Run: headless pygame with SDL's dummy video driver; simulated clock (each Clock.tick advances the game by its frame time, no real sleeping); random seed 0; keys injected as events and as key.get_pressed() state; no mouse input.
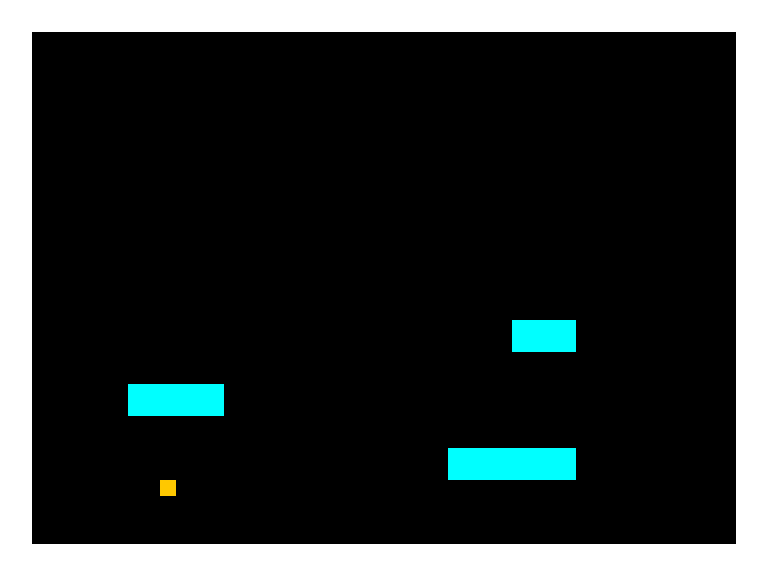
Frame 1 of 4 · flips 1–60 · no input
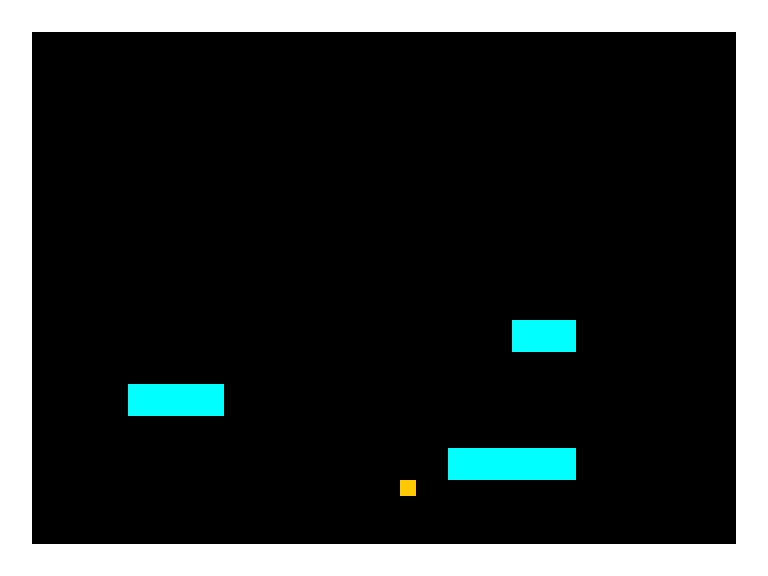
Frame 2 of 4 · flips 61–180 · tapped SPACE, RETURN · held RIGHT (→), D
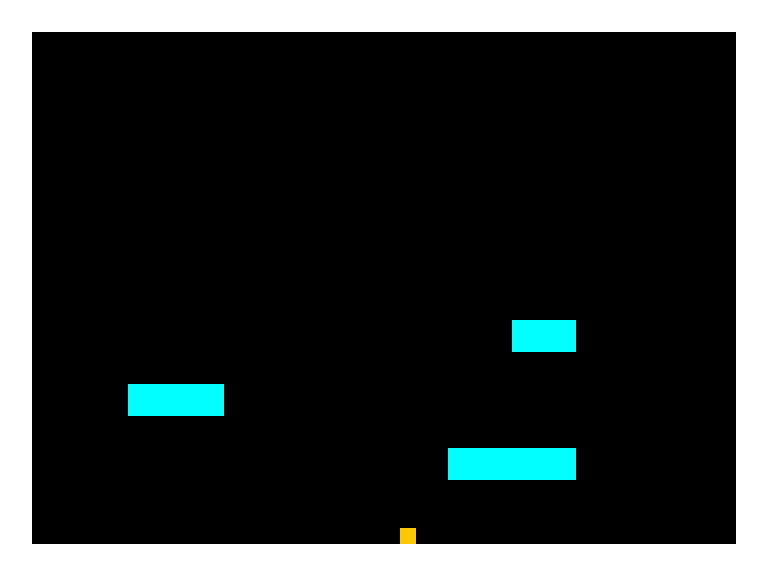
Frame 3 of 4 · flips 181–300 · held DOWN (↓), S
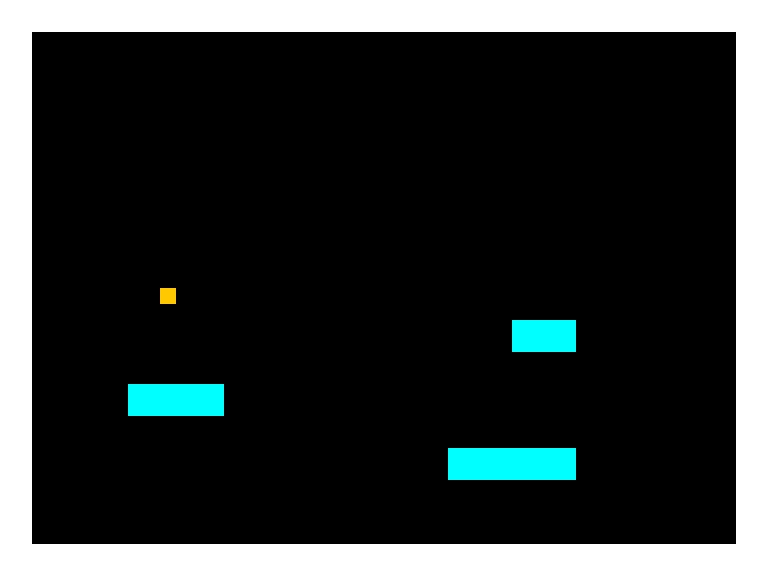
Frame 4 of 4 · flips 301–420 · held LEFT (←), A, UP (↑), W

The pygame program that drew these frames:

import pygame
import os
WIDTH = 768
HEIGHT = 576
FPS = 60

class Player(object):

    def __init__(self, pos):
        players.append(self)
        self.rect = pygame.Rect(pos[0], pos[1], 16, 16)

    def move(self, dx, dy):

        # Move each axis separately. Note that this checks for collisions both times.
        if dx != 0:
            self.move_single_axis(dx, 0)
        if dy != 0:
            self.move_single_axis(0, dy)

    def move_single_axis(self, dx, dy):

    # Move the rect
        self.rect.x += dx
        self.rect.y += dy

    # If you collide with a wall, move out based on velocity
        for wall in walls:
            if self.rect.colliderect(wall.rect):
                if dx > 0: # Moving right; Hit the left side of the wall
                    self.rect.right = wall.rect.left
                if dx < 0: # Moving left; Hit the right side of the wall
                    self.rect.left = wall.rect.right
                if dy > 0: # Moving down; Hit the top side of the wall
                    self.rect.bottom = wall.rect.top
                if dy < 0: # Moving up; Hit the bottom side of the wall
                    self.rect.top = wall.rect.bottom
        for platform in platforms:
            if self.rect.colliderect(platform.rect):
                if dy > 0: # Moving down; Hit the top side of the wall
                    self.rect.bottom = platform.rect.top

class Wall(object):
    
    def __init__(self, pos):
        walls.append(self)
        self.rect = pygame.Rect(pos[0], pos[1], 32, 32)

class Platform(object):
    
    def __init__(self, pos):
        platforms.append(self)
        self.rect = pygame.Rect(pos[0], pos[1], 32, 32)

current_level = 1

pygame.init()

pygame.display.set_caption("Teste de nível")
screen = pygame.display.set_mode((WIDTH, HEIGHT))

clock = pygame.time.Clock()
walls = []
platforms = []
players = []

if current_level == 1:

    level = [
    "WWWWWWWWWWWWWWWWWWWWWWWW",
    "W                      W",
    "W                      W",
    "W                      W",
    "W                      W",
    "W                      W",
    "W                      W",
    "W                      W",
    "W                      W",
    "W                      W",
    "W               PP     W",
    "W                      W",
    "W   PPP                W",
    "W                      W",
    "W             PPPP     W",
    "W    J                 W",
    "W                      W",
    "WWWWWWWWWWWWWWWWWWWWWWWW",
    ]

    x = y = 0
    for row in level:
        for col in row:
            if col == "W":
                Wall((x, y))
            if col == "P":
                Platform((x, y))
            if col == "J":
                Player((x, y))
            x += 32
        y += 32
        x = 0
    
running = True
while running:

    clock.tick(FPS)

    for event in pygame.event.get():
        if event.type == pygame.QUIT:
            sys.exit(0)

    key = pygame.key.get_pressed()
    if key[pygame.K_LEFT]:
        player.move(-2, 0)
    if key[pygame.K_RIGHT]:
        player.move(2, 0)
    if key[pygame.K_UP]:
        player.move(0, -2)
    if key[pygame.K_DOWN]:
        player.move(0, 2)
    
    screen.fill((0, 0, 0))
    for wall in walls:
        pygame.draw.rect(screen, (255, 255, 255), wall.rect)
    for player in players:
        pygame.draw.rect(screen, (255, 200, 0), player.rect)
    for platform in platforms:
        pygame.draw.rect(screen, (0, 255, 255), platform.rect)
    pygame.display.flip()
